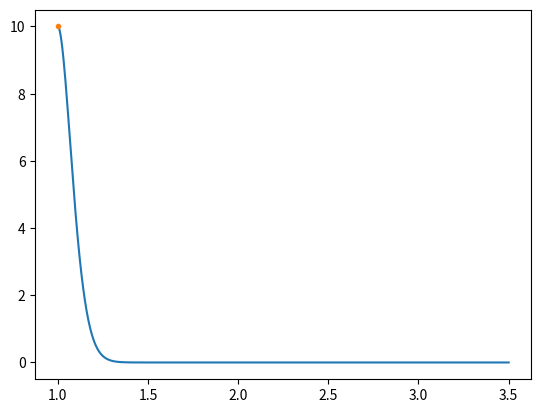

Recreate this plot in Python.
import sympy
import numpy as np
import matplotlib.pyplot as plt


x, a, b, s = sympy.symbols('x a b s')
# PDF:
f = sympy.exp(-a*sympy.log(x/s) - b*sympy.log(x/s)**2) * (a/x + 2*b*sympy.log(x/s)/x)
df = sympy.diff(f, x)
mode = sympy.solve(df, x)
print(f"mode: {mode}")

pdf = sympy.lambdify((x, s, a, b), f, "numpy")

aa = 10
bb = 55
ss = 1.0
xx = np.linspace(ss, ss + 2.5, 1000)
yy = pdf(xx, ss, aa, bb)

mode0 = sympy.lambdify((s, a, b), mode[0], "numpy")
mode1 = sympy.lambdify((s, a, b), mode[1], "numpy")
m0 = mode0(ss, aa, bb)
m1 = mode1(ss, aa, bb)

print(f"{m0 = }")
print(f"{m1 = }")

if m0 >= ss:
    print("using m0")
    m = m0
elif m1 >= ss:
    print("using m1")
    m = m0
else:
    print("mode at ss")
    m = ss

plt.plot(xx, yy)
plt.plot(m, pdf(m, ss, aa, bb), '.')
plt.show()
